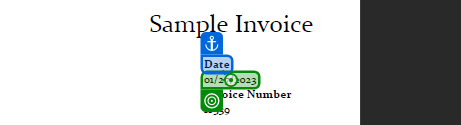
Workflow: Main

Step 1 [try]: get-text

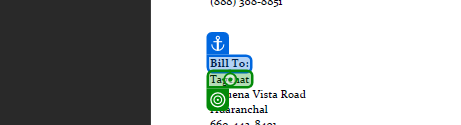
Step 2: get-text